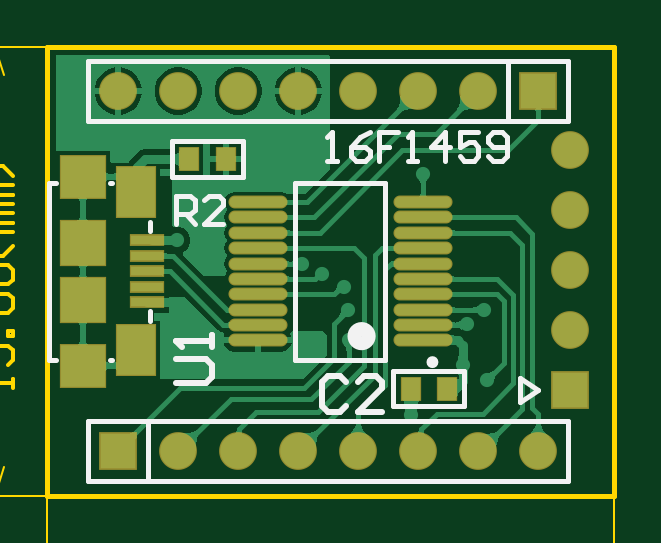
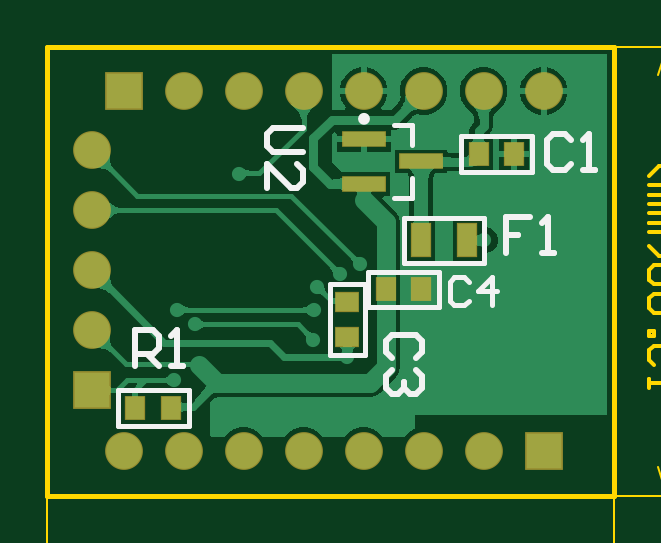
Circuit board: 10 layer files. Board 26.7 x 22.3 mm.
- bottom_copper: PIC16F1459.GBL (23412 bytes)
- bottom_silk: PIC16F1459.GBO (2242 bytes)
- paste: PIC16F1459.GBP (690 bytes)
- bottom_mask: PIC16F1459.GBS (1198 bytes)
- outline: PIC16F1459.GKO (388 bytes)
- outline: PIC16F1459.GM1 (2664 bytes)
- top_copper: PIC16F1459.GTL (31330 bytes)
- top_silk: PIC16F1459.GTO (2695 bytes)
- paste: PIC16F1459.GTP (1160 bytes)
- top_mask: PIC16F1459.GTS (1663 bytes)

=== bottom_copper: PIC16F1459.GBL (23412 bytes, source omitted) ===
=== bottom_silk: PIC16F1459.GBO ===
G04*
G04 #@! TF.GenerationSoftware,Altium Limited,Altium Designer,22.4.2 (48)*
G04*
G04 Layer_Color=32896*
%FSLAX25Y25*%
%MOIN*%
G70*
G04*
G04 #@! TF.SameCoordinates,F7E3B1D8-2F66-413B-9CB6-F982D94F727F*
G04*
G04*
G04 #@! TF.FilePolarity,Positive*
G04*
G01*
G75*
%ADD11C,0.00984*%
%ADD12C,0.00787*%
%ADD13C,0.01000*%
D11*
X42224Y62795D02*
G03*
X42224Y62795I-492J0D01*
G01*
D12*
X29232Y31398D02*
Y37303D01*
X41043D01*
Y31398D02*
Y37303D01*
X29232Y31398D02*
X41043D01*
X70965Y11614D02*
X82776D01*
Y17520D01*
X70965D02*
X82776D01*
X70965Y11614D02*
Y17520D01*
X33661Y49606D02*
Y52953D01*
Y49606D02*
X36811D01*
X33661Y58465D02*
Y61811D01*
X36811D01*
X13780Y54016D02*
X25591D01*
Y59921D01*
X13780D02*
X25591D01*
X13780Y54016D02*
Y59921D01*
X35039Y38780D02*
Y46260D01*
X21654Y38780D02*
X35039D01*
X21654D02*
Y46260D01*
X35039D01*
X47441Y23425D02*
Y35236D01*
X41535D02*
X47441D01*
X41535Y23425D02*
Y35236D01*
Y23425D02*
X47441D01*
X24311Y35629D02*
X25098Y36417D01*
X26672D01*
X27459Y35629D01*
Y32481D01*
X26672Y31694D01*
X25098D01*
X24311Y32481D01*
X20375Y31694D02*
Y36417D01*
X22737Y34055D01*
X19588D01*
D13*
X14075Y46404D02*
X18074D01*
Y43406D01*
X16074D01*
X18074D01*
Y40407D01*
X12075D02*
X10076D01*
X11076D01*
Y46404D01*
X12075Y45405D01*
X51824Y61298D02*
X56822D01*
X57822Y60298D01*
Y58299D01*
X56822Y57299D01*
X51824D01*
X57822Y51301D02*
Y55300D01*
X53823Y51301D01*
X52824D01*
X51824Y52301D01*
Y54300D01*
X52824Y55300D01*
X79884Y21607D02*
Y27605D01*
X76885D01*
X75886Y26606D01*
Y24606D01*
X76885Y23607D01*
X79884D01*
X77885D02*
X75886Y21607D01*
X73887D02*
X71887D01*
X72887D01*
Y27605D01*
X73887Y26606D01*
X33040Y22850D02*
X32040Y23850D01*
Y25849D01*
X33040Y26849D01*
X37039D01*
X38038Y25849D01*
Y23850D01*
X37039Y22850D01*
X33040Y20851D02*
X32040Y19851D01*
Y17852D01*
X33040Y16852D01*
X34040D01*
X35039Y17852D01*
Y18851D01*
Y17852D01*
X36039Y16852D01*
X37039D01*
X38038Y17852D01*
Y19851D01*
X37039Y20851D01*
X7283Y59184D02*
X8283Y60184D01*
X10283D01*
X11282Y59184D01*
Y55186D01*
X10283Y54186D01*
X8283D01*
X7283Y55186D01*
X5284Y54186D02*
X3285D01*
X4284D01*
Y60184D01*
X5284Y59184D01*
M02*

=== paste: PIC16F1459.GBP ===
G04*
G04 #@! TF.GenerationSoftware,Altium Limited,Altium Designer,22.4.2 (48)*
G04*
G04 Layer_Color=128*
%FSLAX25Y25*%
%MOIN*%
G70*
G04*
G04 #@! TF.SameCoordinates,F7E3B1D8-2F66-413B-9CB6-F982D94F727F*
G04*
G04*
G04 #@! TF.FilePolarity,Positive*
G04*
G01*
G75*
%ADD14R,0.03150X0.03740*%
%ADD37R,0.07087X0.02362*%
%ADD38R,0.03150X0.05315*%
%ADD39R,0.03740X0.03150*%
D14*
X32185Y34350D02*
D03*
X38091D02*
D03*
X79921Y14567D02*
D03*
X73819D02*
D03*
X22638Y56968D02*
D03*
X16732D02*
D03*
D37*
X32283Y55709D02*
D03*
X41732Y51968D02*
D03*
Y59449D02*
D03*
D38*
X32185Y42520D02*
D03*
X24508D02*
D03*
D39*
X44488Y32283D02*
D03*
Y26378D02*
D03*
M02*

=== bottom_mask: PIC16F1459.GBS ===
G04*
G04 #@! TF.GenerationSoftware,Altium Limited,Altium Designer,22.4.2 (48)*
G04*
G04 Layer_Color=16711935*
%FSLAX25Y25*%
%MOIN*%
G70*
G04*
G04 #@! TF.SameCoordinates,F7E3B1D8-2F66-413B-9CB6-F982D94F727F*
G04*
G04*
G04 #@! TF.FilePolarity,Negative*
G04*
G01*
G75*
%ADD20R,0.03543X0.04134*%
%ADD26R,0.06299X0.06299*%
%ADD27C,0.06299*%
%ADD28R,0.06299X0.06299*%
%ADD41R,0.07480X0.02756*%
%ADD42R,0.03543X0.05709*%
%ADD43R,0.04134X0.03543*%
D20*
X32185Y34350D02*
D03*
X38091D02*
D03*
X79921Y14567D02*
D03*
X73819D02*
D03*
X22638Y56968D02*
D03*
X16732D02*
D03*
D26*
X11811Y7402D02*
D03*
X81811Y67402D02*
D03*
D27*
X21811Y7402D02*
D03*
X31811D02*
D03*
X41811D02*
D03*
X51811D02*
D03*
X61811D02*
D03*
X71811D02*
D03*
X81811D02*
D03*
X87087Y27559D02*
D03*
Y37559D02*
D03*
Y47559D02*
D03*
Y57559D02*
D03*
X11811Y67402D02*
D03*
X21811D02*
D03*
X31811D02*
D03*
X41811D02*
D03*
X51811D02*
D03*
X61811D02*
D03*
X71811D02*
D03*
D28*
X87087Y17559D02*
D03*
D41*
X32283Y55709D02*
D03*
X41732Y51968D02*
D03*
Y59449D02*
D03*
D42*
X32185Y42520D02*
D03*
X24508D02*
D03*
D43*
X44488Y32283D02*
D03*
Y26378D02*
D03*
M02*

=== outline: PIC16F1459.GKO ===
G04*
G04 #@! TF.GenerationSoftware,Altium Limited,Altium Designer,22.4.2 (48)*
G04*
G04 Layer_Color=16711935*
%FSLAX25Y25*%
%MOIN*%
G70*
G04*
G04 #@! TF.SameCoordinates,F7E3B1D8-2F66-413B-9CB6-F982D94F727F*
G04*
G04*
G04 #@! TF.FilePolarity,Positive*
G04*
G01*
G75*
%ADD12C,0.00787*%
D12*
X0Y0D02*
X94488D01*
Y74803D01*
X0D02*
X94488D01*
X0Y0D02*
Y74803D01*
M02*

=== outline: PIC16F1459.GM1 ===
G04*
G04 #@! TF.GenerationSoftware,Altium Limited,Altium Designer,22.4.2 (48)*
G04*
G04 Layer_Color=16711935*
%FSLAX25Y25*%
%MOIN*%
G70*
G04*
G04 #@! TF.SameCoordinates,F7E3B1D8-2F66-413B-9CB6-F982D94F727F*
G04*
G04*
G04 #@! TF.FilePolarity,Positive*
G04*
G01*
G75*
%ADD44C,0.00394*%
%ADD45C,0.00600*%
D44*
X-10335Y4724D02*
X-8760Y0D01*
X-7185Y4724D01*
X-8760Y74803D02*
X-7185Y70079D01*
X-10335D02*
X-8760Y74803D01*
Y0D02*
Y16916D01*
Y55900D02*
Y74803D01*
X-9154Y0D02*
X-394D01*
X-9154Y74803D02*
X-394D01*
X0Y-10039D02*
X4724Y-8465D01*
X0Y-10039D02*
X4724Y-11614D01*
X89764D02*
X94488Y-10039D01*
X89764Y-8465D02*
X94488Y-10039D01*
X0D02*
X26365D01*
X66136D02*
X94488D01*
X0Y-10433D02*
Y-394D01*
X94488Y-10433D02*
Y-394D01*
D45*
X-5798Y17910D02*
Y19484D01*
Y18697D01*
X-10521D01*
X-9734Y17910D01*
X-6586Y21846D02*
X-5798Y22633D01*
Y24207D01*
X-6586Y24994D01*
X-9734D01*
X-10521Y24207D01*
Y22633D01*
X-9734Y21846D01*
X-8947D01*
X-8160Y22633D01*
Y24994D01*
X-5798Y26568D02*
X-6586D01*
Y27356D01*
X-5798D01*
Y26568D01*
X-9734Y30504D02*
X-10521Y31291D01*
Y32866D01*
X-9734Y33653D01*
X-6586D01*
X-5798Y32866D01*
Y31291D01*
X-6586Y30504D01*
X-9734D01*
Y35227D02*
X-10521Y36014D01*
Y37589D01*
X-9734Y38376D01*
X-6586D01*
X-5798Y37589D01*
Y36014D01*
X-6586Y35227D01*
X-9734D01*
X-5798Y41524D02*
X-7373Y39950D01*
X-8947D01*
X-10521Y41524D01*
X-5798Y43886D02*
X-8947D01*
Y44673D01*
X-8160Y45460D01*
X-5798D01*
X-8160D01*
X-8947Y46247D01*
X-8160Y47034D01*
X-5798D01*
Y48609D02*
X-8947D01*
Y49396D01*
X-8160Y50183D01*
X-5798D01*
X-8160D01*
X-8947Y50970D01*
X-8160Y51757D01*
X-5798D01*
Y53332D02*
X-7373Y54906D01*
X-8947D01*
X-10521Y53332D01*
X30507Y-13001D02*
X27359D01*
X30507Y-9852D01*
Y-9065D01*
X29720Y-8278D01*
X28146D01*
X27359Y-9065D01*
X34443Y-13001D02*
Y-8278D01*
X32082Y-10639D01*
X35230D01*
X36805Y-13001D02*
Y-12214D01*
X37592D01*
Y-13001D01*
X36805D01*
X40740Y-9065D02*
X41528Y-8278D01*
X43102D01*
X43889Y-9065D01*
Y-12214D01*
X43102Y-13001D01*
X41528D01*
X40740Y-12214D01*
Y-9065D01*
X45463D02*
X46250Y-8278D01*
X47825D01*
X48612Y-9065D01*
Y-12214D01*
X47825Y-13001D01*
X46250D01*
X45463Y-12214D01*
Y-9065D01*
X51760Y-13001D02*
X50186Y-11427D01*
Y-9852D01*
X51760Y-8278D01*
X54122Y-13001D02*
Y-9852D01*
X54909D01*
X55696Y-10639D01*
Y-13001D01*
Y-10639D01*
X56483Y-9852D01*
X57270Y-10639D01*
Y-13001D01*
X58845D02*
Y-9852D01*
X59632D01*
X60419Y-10639D01*
Y-13001D01*
Y-10639D01*
X61206Y-9852D01*
X61993Y-10639D01*
Y-13001D01*
X63568D02*
X65142Y-11427D01*
Y-9852D01*
X63568Y-8278D01*
M02*

=== top_copper: PIC16F1459.GTL (31330 bytes, source omitted) ===
=== top_silk: PIC16F1459.GTO ===
G04*
G04 #@! TF.GenerationSoftware,Altium Limited,Altium Designer,22.4.2 (48)*
G04*
G04 Layer_Color=65535*
%FSLAX25Y25*%
%MOIN*%
G70*
G04*
G04 #@! TF.SameCoordinates,F7E3B1D8-2F66-413B-9CB6-F982D94F727F*
G04*
G04*
G04 #@! TF.FilePolarity,Positive*
G04*
G01*
G75*
%ADD10C,0.02362*%
%ADD11C,0.00984*%
%ADD12C,0.00787*%
%ADD13C,0.01000*%
D10*
X53543Y26575D02*
G03*
X53543Y26575I-1181J0D01*
G01*
D11*
X64665Y22244D02*
G03*
X64665Y22244I-492J0D01*
G01*
D12*
X69488Y14862D02*
Y20768D01*
X57677D02*
X69488D01*
X57677Y14862D02*
Y20768D01*
Y14862D02*
X69488D01*
X41339Y52165D02*
X56299D01*
X41339Y22638D02*
X56299D01*
X41339D02*
Y52165D01*
X56299Y22638D02*
Y52165D01*
X86811Y2402D02*
Y12402D01*
X6811Y2402D02*
X86811D01*
X6811D02*
Y12402D01*
X86811D01*
X20768Y53150D02*
Y59055D01*
Y53150D02*
X32579D01*
Y59055D01*
X20768D02*
X32579D01*
X78740Y15650D02*
X81693Y17618D01*
X78740Y15650D02*
Y19587D01*
X81693Y17618D01*
X76811Y62500D02*
Y72342D01*
X16811Y2461D02*
Y12303D01*
X17126Y44094D02*
Y45669D01*
Y29134D02*
Y30709D01*
X197Y22638D02*
Y52165D01*
Y22638D02*
X1378D01*
X197Y52165D02*
X1378D01*
X10433D02*
X10827D01*
X10433Y22638D02*
X10827D01*
X6811Y62402D02*
X86811D01*
Y72402D01*
X6811D02*
X86811D01*
X6811Y62402D02*
Y72402D01*
X46654Y55807D02*
X48228D01*
X47441D01*
Y60530D01*
X46654Y59743D01*
X53738Y60530D02*
X52164Y59743D01*
X50589Y58169D01*
Y56594D01*
X51376Y55807D01*
X52951D01*
X53738Y56594D01*
Y57381D01*
X52951Y58169D01*
X50589D01*
X58461Y60530D02*
X55312D01*
Y58169D01*
X56887D01*
X55312D01*
Y55807D01*
X60035D02*
X61609D01*
X60822D01*
Y60530D01*
X60035Y59743D01*
X66332Y55807D02*
Y60530D01*
X63971Y58169D01*
X67119D01*
X71842Y60530D02*
X68694D01*
Y58169D01*
X70268Y58956D01*
X71055D01*
X71842Y58169D01*
Y56594D01*
X71055Y55807D01*
X69481D01*
X68694Y56594D01*
X73417D02*
X74204Y55807D01*
X75778D01*
X76565Y56594D01*
Y59743D01*
X75778Y60530D01*
X74204D01*
X73417Y59743D01*
Y58956D01*
X74204Y58169D01*
X76565D01*
X21458Y45276D02*
Y49999D01*
X23819D01*
X24607Y49212D01*
Y47638D01*
X23819Y46851D01*
X21458D01*
X23032D02*
X24607Y45276D01*
X29329D02*
X26181D01*
X29329Y48425D01*
Y49212D01*
X28542Y49999D01*
X26968D01*
X26181Y49212D01*
D13*
X21410Y18836D02*
X26409D01*
X27408Y19836D01*
Y21835D01*
X26409Y22835D01*
X21410D01*
X27408Y24834D02*
Y26833D01*
Y25834D01*
X21410D01*
X22410Y24834D01*
X49788Y18928D02*
X48788Y19928D01*
X46789D01*
X45789Y18928D01*
Y14930D01*
X46789Y13930D01*
X48788D01*
X49788Y14930D01*
X55786Y13930D02*
X51787D01*
X55786Y17929D01*
Y18928D01*
X54786Y19928D01*
X52787D01*
X51787Y18928D01*
M02*

=== paste: PIC16F1459.GTP ===
G04*
G04 #@! TF.GenerationSoftware,Altium Limited,Altium Designer,22.4.2 (48)*
G04*
G04 Layer_Color=8421504*
%FSLAX25Y25*%
%MOIN*%
G70*
G04*
G04 #@! TF.SameCoordinates,F7E3B1D8-2F66-413B-9CB6-F982D94F727F*
G04*
G04*
G04 #@! TF.FilePolarity,Positive*
G04*
G01*
G75*
%ADD14R,0.03150X0.03740*%
%ADD15O,0.09449X0.01772*%
%ADD16R,0.07480X0.07480*%
%ADD17R,0.05315X0.01575*%
%ADD18R,0.06299X0.08268*%
%ADD19R,0.07480X0.07087*%
D14*
X66535Y17815D02*
D03*
X60630D02*
D03*
X23622Y56102D02*
D03*
X29724D02*
D03*
D15*
X35039Y48917D02*
D03*
Y46358D02*
D03*
Y43799D02*
D03*
Y41240D02*
D03*
Y38681D02*
D03*
Y36122D02*
D03*
Y33563D02*
D03*
Y31004D02*
D03*
Y28445D02*
D03*
Y25886D02*
D03*
X62598Y48917D02*
D03*
Y46358D02*
D03*
Y43799D02*
D03*
Y41240D02*
D03*
Y38681D02*
D03*
Y36122D02*
D03*
Y33563D02*
D03*
Y31004D02*
D03*
Y28445D02*
D03*
Y25886D02*
D03*
D16*
X5906Y32677D02*
D03*
Y42126D02*
D03*
D17*
X16535Y42520D02*
D03*
Y37402D02*
D03*
Y34843D02*
D03*
Y32283D02*
D03*
Y39961D02*
D03*
D18*
X14764Y50591D02*
D03*
Y24213D02*
D03*
D19*
X5906Y53150D02*
D03*
Y21654D02*
D03*
M02*

=== top_mask: PIC16F1459.GTS ===
G04*
G04 #@! TF.GenerationSoftware,Altium Limited,Altium Designer,22.4.2 (48)*
G04*
G04 Layer_Color=8388736*
%FSLAX25Y25*%
%MOIN*%
G70*
G04*
G04 #@! TF.SameCoordinates,F7E3B1D8-2F66-413B-9CB6-F982D94F727F*
G04*
G04*
G04 #@! TF.FilePolarity,Negative*
G04*
G01*
G75*
%ADD20R,0.03543X0.04134*%
%ADD21O,0.09843X0.02165*%
%ADD22R,0.07874X0.07874*%
%ADD23R,0.05709X0.01968*%
%ADD24R,0.06693X0.08661*%
%ADD25R,0.07874X0.07480*%
%ADD26R,0.06299X0.06299*%
%ADD27C,0.06299*%
%ADD28R,0.06299X0.06299*%
D20*
X66535Y17815D02*
D03*
X60630D02*
D03*
X23622Y56102D02*
D03*
X29724D02*
D03*
D21*
X35039Y48917D02*
D03*
Y46358D02*
D03*
Y43799D02*
D03*
Y41240D02*
D03*
Y38681D02*
D03*
Y36122D02*
D03*
Y33563D02*
D03*
Y31004D02*
D03*
Y28445D02*
D03*
Y25886D02*
D03*
X62598Y48917D02*
D03*
Y46358D02*
D03*
Y43799D02*
D03*
Y41240D02*
D03*
Y38681D02*
D03*
Y36122D02*
D03*
Y33563D02*
D03*
Y31004D02*
D03*
Y28445D02*
D03*
Y25886D02*
D03*
D22*
X5906Y32677D02*
D03*
Y42126D02*
D03*
D23*
X16535Y42520D02*
D03*
Y37402D02*
D03*
Y34843D02*
D03*
Y32283D02*
D03*
Y39961D02*
D03*
D24*
X14764Y50591D02*
D03*
Y24213D02*
D03*
D25*
X5906Y53150D02*
D03*
Y21654D02*
D03*
D26*
X11811Y7402D02*
D03*
X81811Y67402D02*
D03*
D27*
X21811Y7402D02*
D03*
X31811D02*
D03*
X41811D02*
D03*
X51811D02*
D03*
X61811D02*
D03*
X71811D02*
D03*
X81811D02*
D03*
X87087Y27559D02*
D03*
Y37559D02*
D03*
Y47559D02*
D03*
Y57559D02*
D03*
X11811Y67402D02*
D03*
X21811D02*
D03*
X31811D02*
D03*
X41811D02*
D03*
X51811D02*
D03*
X61811D02*
D03*
X71811D02*
D03*
D28*
X87087Y17559D02*
D03*
M02*

